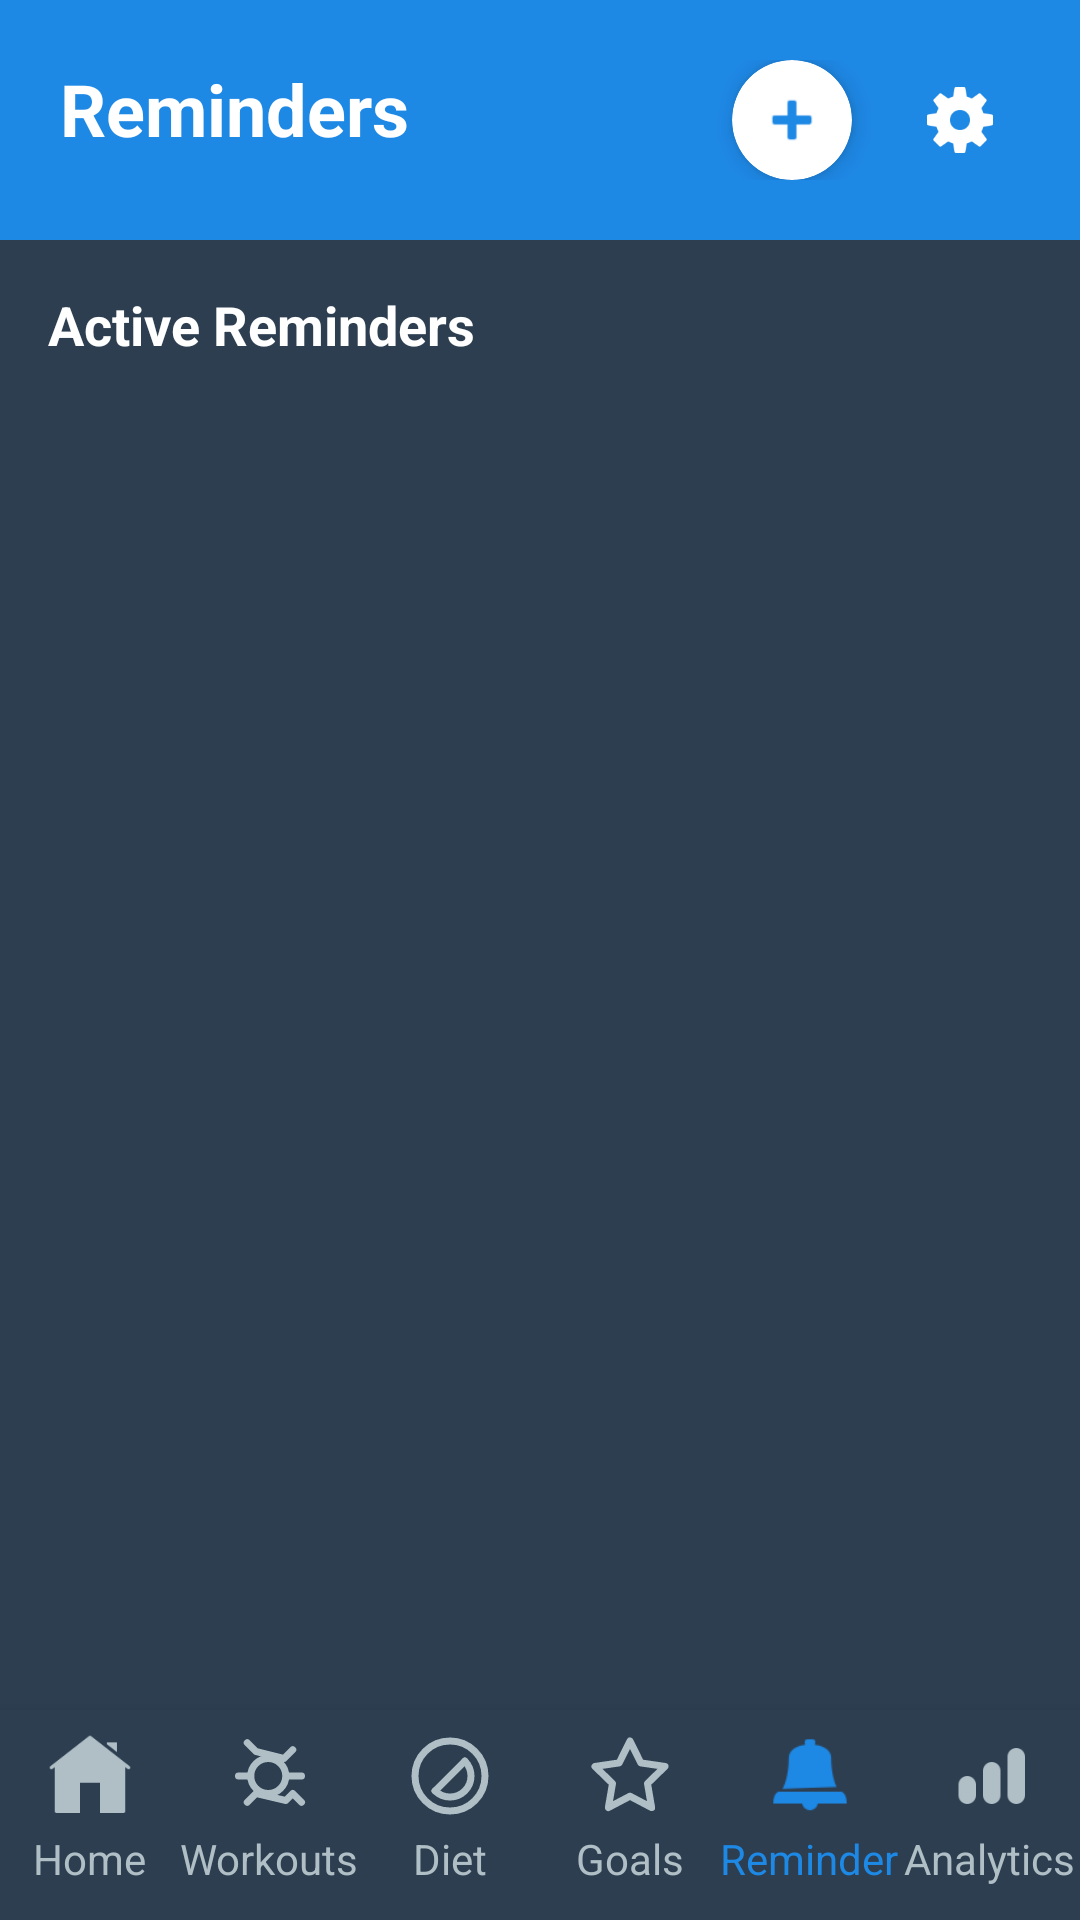

Write the Android layout XML for this screen, with the resource values it uses.
<!-- AndroidManifest.xml: activity theme Theme.MADD_Assignment_01 -->
<!-- res/layout/activity_reminder.xml -->
<?xml version="1.0" encoding="utf-8"?>
<LinearLayout xmlns:android="http://schemas.android.com/apk/res/android"
    xmlns:app="http://schemas.android.com/apk/res-auto"
    android:layout_width="match_parent"
    android:layout_height="match_parent"
    android:orientation="vertical"
    android:background="@color/dark_background"
    android:fitsSystemWindows="true">

    
    <LinearLayout
        android:layout_width="match_parent"
        android:layout_height="wrap_content"
        android:orientation="horizontal"
        android:padding="20dp"
        android:background="@color/primary_blue"
        android:gravity="center_vertical">

        <TextView
            android:layout_width="0dp"
            android:layout_height="match_parent"
            android:layout_weight="1"
            android:text="Reminders"
            android:textColor="@color/white"
            android:textSize="24sp"
            android:textStyle="bold" />

        <androidx.cardview.widget.CardView
            android:id="@+id/add_reminder_fab"
            android:layout_width="40dp"
            android:layout_height="40dp"
            android:layout_marginEnd="16dp"
            app:cardCornerRadius="20dp"
            app:cardBackgroundColor="@color/white"
            app:cardElevation="4dp">

            <ImageView
                android:layout_width="24dp"
                android:layout_height="24dp"
                android:layout_gravity="center"
                android:src="@android:drawable/ic_input_add"
                android:tint="@color/primary_blue" />

        </androidx.cardview.widget.CardView>

        <ImageView
            android:id="@+id/reminder_settings_button"
            android:layout_width="40dp"
            android:layout_height="40dp"
            android:src="@drawable/settings"
            android:tint="@color/white"
            android:background="?attr/selectableItemBackgroundBorderless"
            android:padding="8dp" />

    </LinearLayout>

    
    <ScrollView
        android:layout_width="match_parent"
        android:layout_height="0dp"
        android:layout_weight="1"
        android:fillViewport="true">

        <LinearLayout
            android:layout_width="match_parent"
            android:layout_height="match_parent"
            android:orientation="vertical"
            android:padding="16dp">

            
            <TextView
                android:id="@+id/active_reminders_title"
                android:layout_width="wrap_content"
                android:layout_height="match_parent"
                android:text="Active Reminders"
                android:textColor="@color/white"
                android:textSize="18sp"
                android:textStyle="bold"
                android:layout_marginBottom="16dp" />

            
            <androidx.recyclerview.widget.RecyclerView
                android:id="@+id/reminders_recyclerview"
                android:layout_width="match_parent"
                android:layout_height="match_parent"
                android:layout_marginBottom="24dp" />

            
            <LinearLayout
                android:id="@+id/add_reminder_button"
                android:layout_width="match_parent"
                android:layout_height="match_parent"
                android:orientation="horizontal"
                android:gravity="center"
                android:padding="16dp"
                android:background="?attr/selectableItemBackground"
                android:layout_marginTop="16dp">

                <ImageView
                    android:layout_width="24dp"
                    android:layout_height="24dp"
                    android:src="@android:drawable/ic_input_add"
                    android:tint="@color/primary_blue"
                    android:layout_marginEnd="8dp" />

                <TextView
                    android:layout_width="wrap_content"
                    android:layout_height="match_parent"
                    android:text="Add New Reminder"
                    android:textColor="@color/primary_blue"
                    android:textSize="16sp"
                    android:textStyle="bold" />

            </LinearLayout>

        </LinearLayout>

    </ScrollView>

    
    <LinearLayout
        android:id="@+id/bottom_navigation"
        android:layout_width="match_parent"
        android:layout_height="70dp"
        android:orientation="horizontal"
        android:background="#2C3E50"
        android:elevation="8dp"
        android:paddingVertical="8dp">

        <LinearLayout
            android:id="@+id/nav_home"
            android:layout_width="0dp"
            android:layout_height="match_parent"
            android:layout_weight="1"
            android:orientation="vertical"
            android:gravity="center"
            android:clickable="true"
            android:focusable="true"
            android:background="?attr/selectableItemBackground">

            <ImageView
                android:layout_width="28dp"
                android:layout_height="28dp"
                android:src="@drawable/home"
                android:tint="@color/onboarding_text_secondary" />

            <TextView
                android:layout_width="wrap_content"
                android:layout_height="match_parent"
                android:text="Home"
                android:textColor="@color/onboarding_text_secondary"
                android:textSize="14sp"
                android:fontFamily="sans-serif"
                android:layout_marginTop="4dp" />

        </LinearLayout>

        <LinearLayout
            android:id="@+id/nav_workouts"
            android:layout_width="0dp"
            android:layout_height="match_parent"
            android:layout_weight="1"
            android:orientation="vertical"
            android:gravity="center"
            android:clickable="true"
            android:focusable="true"
            android:background="?attr/selectableItemBackground">

            <ImageView
                android:layout_width="28dp"
                android:layout_height="28dp"
                android:src="@drawable/workout_icon"
                android:tint="@color/onboarding_text_secondary" />

            <TextView
                android:layout_width="wrap_content"
                android:layout_height="match_parent"
                android:text="Workouts"
                android:textColor="@color/onboarding_text_secondary"
                android:textSize="14sp"
                android:fontFamily="sans-serif"
                android:layout_marginTop="4dp" />

        </LinearLayout>

        <LinearLayout
            android:id="@+id/nav_diet"
            android:layout_width="0dp"
            android:layout_height="match_parent"
            android:layout_weight="1"
            android:orientation="vertical"
            android:gravity="center"
            android:clickable="true"
            android:focusable="true"
            android:background="?attr/selectableItemBackground">

            <ImageView
                android:layout_width="28dp"
                android:layout_height="28dp"
                android:src="@drawable/diet_icon"
                android:tint="@color/onboarding_text_secondary" />

            <TextView
                android:layout_width="wrap_content"
                android:layout_height="match_parent"
                android:text="Diet"
                android:textColor="@color/onboarding_text_secondary"
                android:textSize="14sp"
                android:fontFamily="sans-serif"
                android:layout_marginTop="4dp" />

        </LinearLayout>

        <LinearLayout
            android:id="@+id/nav_goals"
            android:layout_width="0dp"
            android:layout_height="match_parent"
            android:layout_weight="1"
            android:orientation="vertical"
            android:gravity="center"
            android:clickable="true"
            android:focusable="true"
            android:background="?attr/selectableItemBackground">

            <ImageView
                android:layout_width="28dp"
                android:layout_height="28dp"
                android:src="@drawable/goals_icon"
                android:tint="@color/onboarding_text_secondary" />

            <TextView
                android:layout_width="wrap_content"
                android:layout_height="match_parent"
                android:text="Goals"
                android:textColor="@color/onboarding_text_secondary"
                android:textSize="14sp"
                android:fontFamily="sans-serif"
                android:layout_marginTop="4dp" />

        </LinearLayout>

        <LinearLayout
            android:id="@+id/nav_reminders"
            android:layout_width="0dp"
            android:layout_height="match_parent"
            android:layout_weight="1"
            android:orientation="vertical"
            android:gravity="center"
            android:clickable="true"
            android:focusable="true"
            android:background="?attr/selectableItemBackground">

            <ImageView
                android:layout_width="28dp"
                android:layout_height="28dp"
                android:src="@drawable/reminder"
                android:tint="@color/primary_blue" />

            <TextView
                android:layout_width="wrap_content"
                android:layout_height="wrap_content"
                android:text="Reminders"
                android:textColor="@color/primary_blue"
                android:textSize="14sp"
                android:fontFamily="sans-serif"
                android:layout_marginTop="4dp" />

        </LinearLayout>

        <LinearLayout
            android:id="@+id/nav_analytics"
            android:layout_width="0dp"
            android:layout_height="match_parent"
            android:layout_weight="1"
            android:orientation="vertical"
            android:gravity="center"
            android:clickable="true"
            android:focusable="true"
            android:background="?attr/selectableItemBackground">

            <ImageView
                android:layout_width="28dp"
                android:layout_height="28dp"
                android:src="@drawable/analytics"
                android:tint="@color/onboarding_text_secondary" />

            <TextView
                android:layout_width="wrap_content"
                android:layout_height="match_parent"
                android:text="Analytics"
                android:textColor="@color/onboarding_text_secondary"
                android:textSize="14sp"
                android:fontFamily="sans-serif"
                android:layout_marginTop="4dp" />

        </LinearLayout>

    </LinearLayout>

</LinearLayout>
<!-- resources referenced by this layout -->
<resources>
  <color name="dark_background">#2C3E50</color>
  <color name="onboarding_text_secondary">#B0BEC5</color>
  <color name="primary_blue">#1E88E5</color>
  <color name="white">#FFFFFFFF</color>
  <!-- drawable analytics: png bitmap (drawable, 660 bytes) -->
  <!-- drawable diet_icon (drawable) -->
  <?xml version="1.0" encoding="utf-8"?>
  <vector xmlns:android="http://schemas.android.com/apk/res/android"
      android:width="80dp"
      android:height="80dp"
      android:viewportWidth="24"
      android:viewportHeight="24">
      <path
          android:strokeColor="@color/primary_blue"
          android:strokeWidth="2"
          android:strokeLineCap="round"
          android:strokeLineJoin="round"
          android:fillColor="@android:color/transparent"
          android:pathData="M12,2a10,10 0,1 0,10 10A10,10 0,0 0,12 2Z" />
      <path
          android:strokeColor="@color/primary_blue"
          android:strokeWidth="2"
          android:strokeLineCap="round"
          android:strokeLineJoin="round"
          android:fillColor="@android:color/transparent"
          android:pathData="M16.24,7.76a6,6 0,0 1,-8.49 8.49" />
      <path
          android:strokeColor="@color/primary_blue"
          android:strokeWidth="2"
          android:strokeLineCap="round"
          android:strokeLineJoin="round"
          android:fillColor="@android:color/transparent"
          android:pathData="M7.76,16.24L12,12l4.24,-4.24" />
  </vector>
  <!-- drawable goals_icon: png bitmap (drawable, 2711 bytes) -->
  <!-- drawable home: png bitmap (drawable, 1263 bytes) -->
  <!-- drawable reminder: png bitmap (drawable, 918 bytes) -->
  <!-- drawable settings: png bitmap (drawable, 2026 bytes) -->
  <!-- drawable workout_icon: png bitmap (drawable, 1262 bytes) -->
  <style name="Theme.MADD_Assignment_01" parent="Base.Theme.MADD_Assignment_01" />
  <style name="Base.Theme.MADD_Assignment_01" parent="Theme.Material3.DayNight.NoActionBar">
          
          
          <item name="android:statusBarColor">@color/dark_background</item>
          <item name="android:windowLightStatusBar">false</item>
      </style>
</resources>
